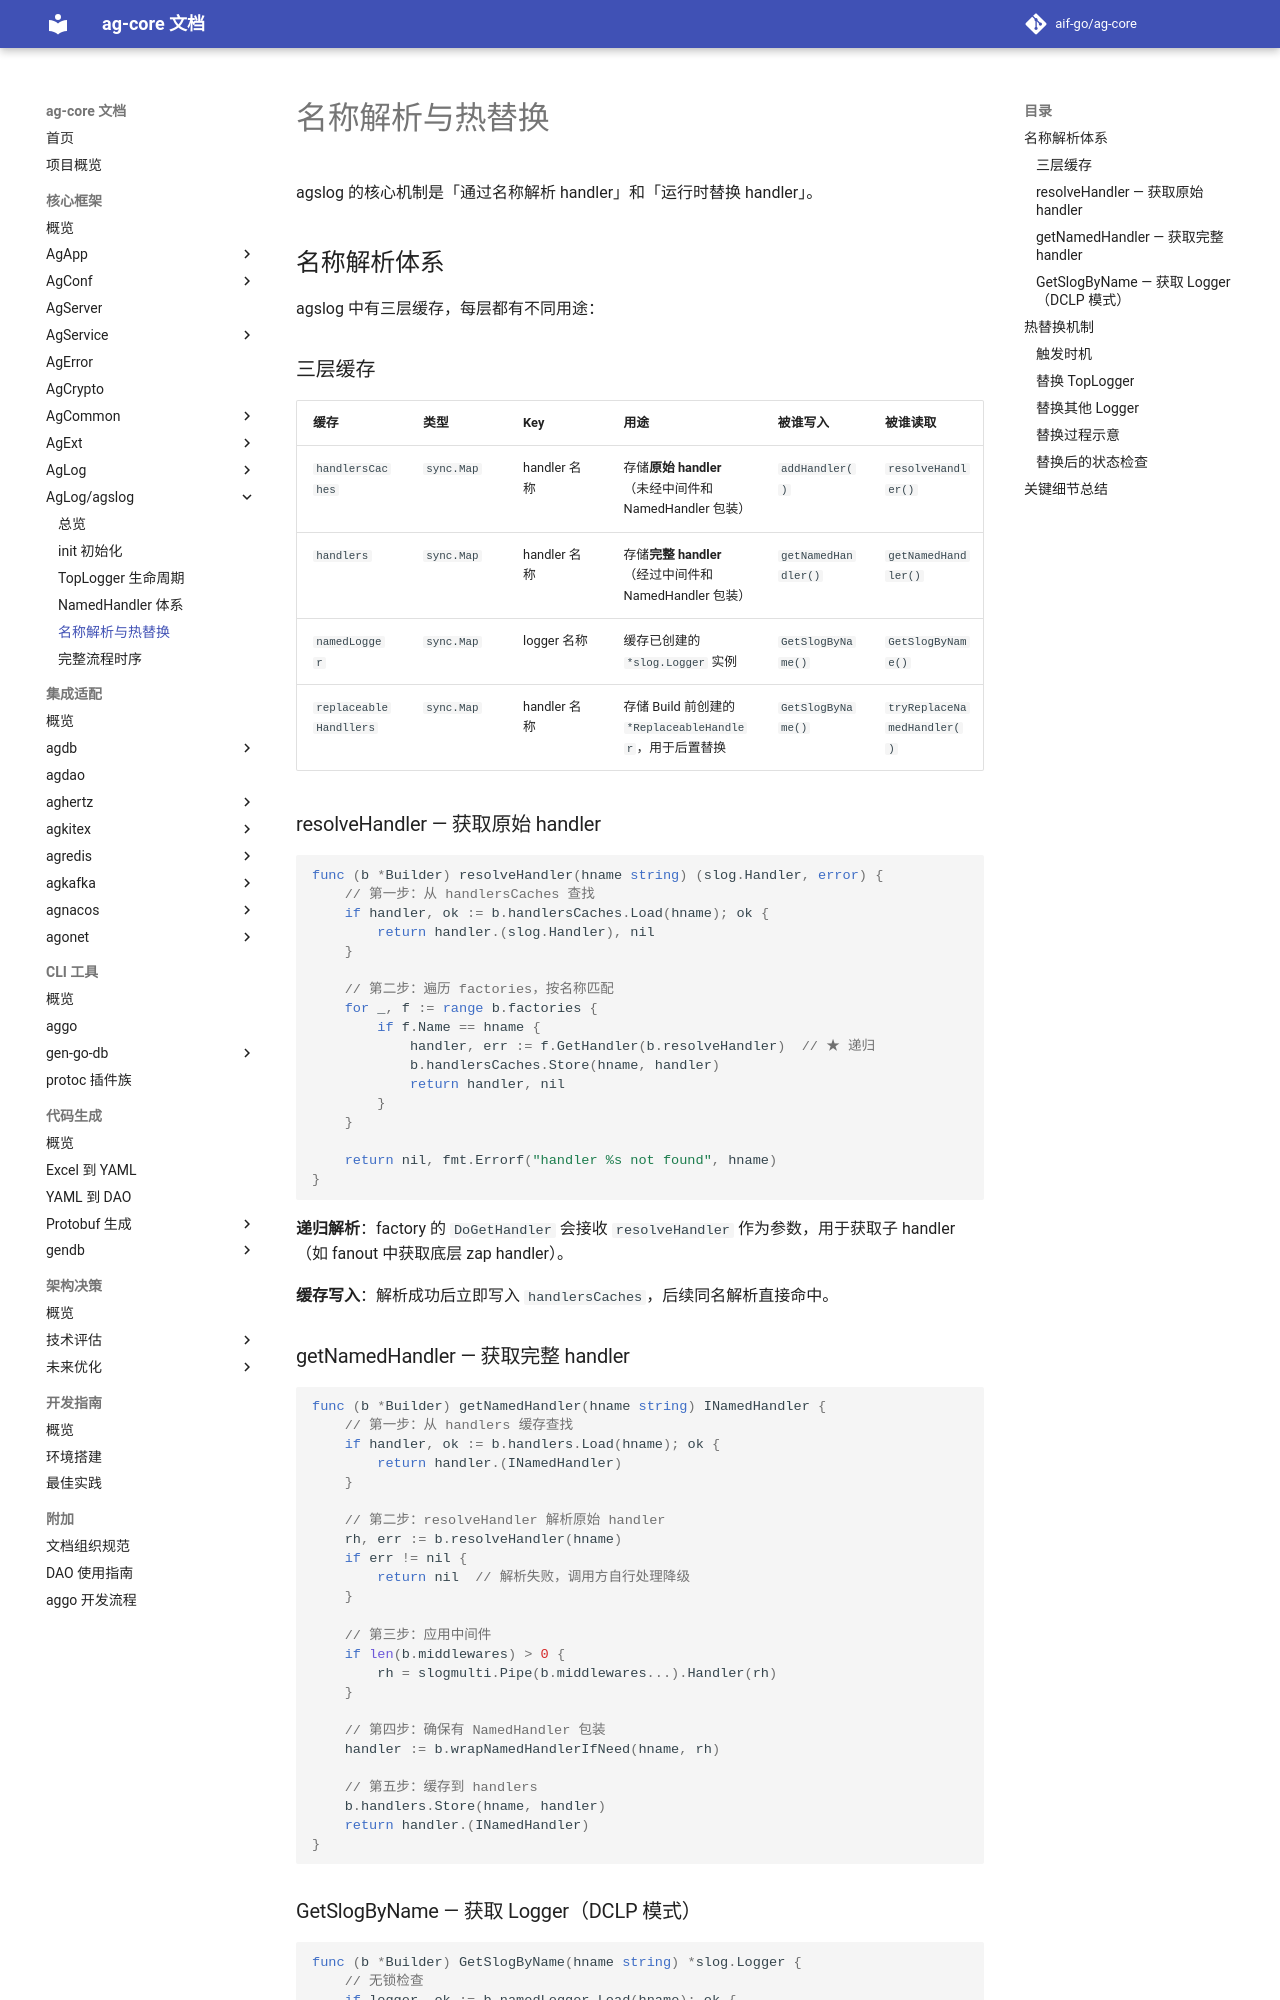

repository: aif-go/ag-core-docs · page: 核心框架/ag-log/agslog/04-名称解析与热替换/index.html · generator: mkdocs

---
tags:
  - ag-core
  - ag-log
  - agslog
  - resolution
  - hot-replace
---

# 名称解析与热替换

agslog 的核心机制是「通过名称解析 handler」和「运行时替换 handler」。

## 名称解析体系

agslog 中有三层缓存，每层都有不同用途：

### 三层缓存

| 缓存 | 类型 | Key | 用途 | 被谁写入 | 被谁读取 |
|------|------|-----|------|----------|----------|
| `handlersCaches` | `sync.Map` | handler 名称 | 存储**原始 handler**（未经中间件和 NamedHandler 包装） | `addHandler()` | `resolveHandler()` |
| `handlers` | `sync.Map` | handler 名称 | 存储**完整 handler**（经过中间件和 NamedHandler 包装） | `getNamedHandler()` | `getNamedHandler()` |
| `namedLogger` | `sync.Map` | logger 名称 | 缓存已创建的 `*slog.Logger` 实例 | `GetSlogByName()` | `GetSlogByName()` |
| `replaceableHandllers` | `sync.Map` | handler 名称 | 存储 Build 前创建的 `*ReplaceableHandler`，用于后置替换 | `GetSlogByName()` | `tryReplaceNamedHandler()` |

### resolveHandler — 获取原始 handler

```go
func (b *Builder) resolveHandler(hname string) (slog.Handler, error) {
    // 第一步：从 handlersCaches 查找
    if handler, ok := b.handlersCaches.Load(hname); ok {
        return handler.(slog.Handler), nil
    }

    // 第二步：遍历 factories，按名称匹配
    for _, f := range b.factories {
        if f.Name == hname {
            handler, err := f.GetHandler(b.resolveHandler)  // ★ 递归
            b.handlersCaches.Store(hname, handler)
            return handler, nil
        }
    }

    return nil, fmt.Errorf("handler %s not found", hname)
}
```

**递归解析**：factory 的 `DoGetHandler` 会接收 `resolveHandler` 作为参数，用于获取子 handler（如 fanout 中获取底层 zap handler）。

**缓存写入**：解析成功后立即写入 `handlersCaches`，后续同名解析直接命中。

### getNamedHandler — 获取完整 handler

```go
func (b *Builder) getNamedHandler(hname string) INamedHandler {
    // 第一步：从 handlers 缓存查找
    if handler, ok := b.handlers.Load(hname); ok {
        return handler.(INamedHandler)
    }

    // 第二步：resolveHandler 解析原始 handler
    rh, err := b.resolveHandler(hname)
    if err != nil {
        return nil  // 解析失败，调用方自行处理降级
    }

    // 第三步：应用中间件
    if len(b.middlewares) > 0 {
        rh = slogmulti.Pipe(b.middlewares...).Handler(rh)
    }

    // 第四步：确保有 NamedHandler 包装
    handler := b.wrapNamedHandlerIfNeed(hname, rh)

    // 第五步：缓存到 handlers
    b.handlers.Store(hname, handler)
    return handler.(INamedHandler)
}
```
